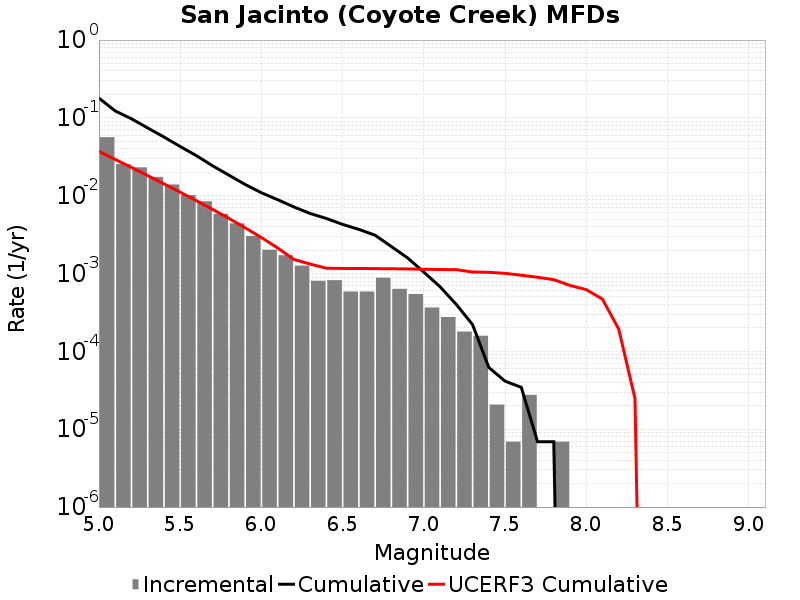

The data file committed next to this chart (first rows):
Magnitude, Incremental Rate, Cumulative Rate, UCERF3 Cumulative Rate
5.05, 0.05657, 0.1794, 0.03709
5.15, 0.02543, 0.1229, 0.02928
5.25, 0.02315, 0.09743, 0.02307
5.35, 0.01744, 0.07429, 0.01814
5.45, 0.01394, 0.05685, 0.01422
5.55, 0.0102, 0.04291, 0.01111
5.65, 0.008478, 0.03271, 0.008638
5.75, 0.005859, 0.02423, 0.006675
5.85, 0.004415, 0.01837, 0.005115
5.95, 0.003033, 0.01396, 0.003877
6.05, 0.002024, 0.01092, 0.002904
6.15, 0.00172, 0.008899, 0.002132
6.25, 0.001264, 0.007179, 0.001519
6.35, 8.083881E-4, 0.005914, 0.001325
6.45, 8.2220667E-4, 0.005106, 0.001172
6.55, 5.872905E-4, 0.004284, 0.001164
6.65, 5.872905E-4, 0.003696, 0.001164
6.75, 8.843904E-4, 0.003109, 0.001157
6.85, 6.356556E-4, 0.002225, 0.001153
6.95, 5.458347E-4, 0.001589, 0.001147
7.05, 3.661929E-4, 0.001043, 0.001136
7.15, 2.7637198E-4, 6.771114E-4, 0.001127
7.25, 1.796418E-4, 4.007394E-4, 0.001122
7.35, 1.589139E-4, 2.210976E-4, 0.001048
7.45, 2.0727899E-5, 6.21837E-5, 0.001037
7.55, 6.9093E-6, 4.1455798E-5, 0.001006
7.65, 2.76372E-5, 3.4546498E-5, 9.520984E-4
7.75, 0.0, 6.9093E-6, 8.958751E-4
7.85, 6.9093E-6, 6.9093E-6, 8.357031E-4
7.95, 0.0, 0.0, 7.0338836E-4
8.05, 0.0, 0.0, 6.2214345E-4
8.15, 0.0, 0.0, 4.6916702E-4
8.25, 0.0, 0.0, 1.926832E-4
8.35, 0.0, 0.0, 2.4812074E-5
8.45, 0.0, 0.0, 0.0
8.55, 0.0, 0.0, 0.0
8.65, 0.0, 0.0, 0.0
8.75, 0.0, 0.0, 0.0
8.85, 0.0, 0.0, 0.0
8.95, 0.0, 0.0, 0.0
9.05, 0.0, 0.0, 0.0
